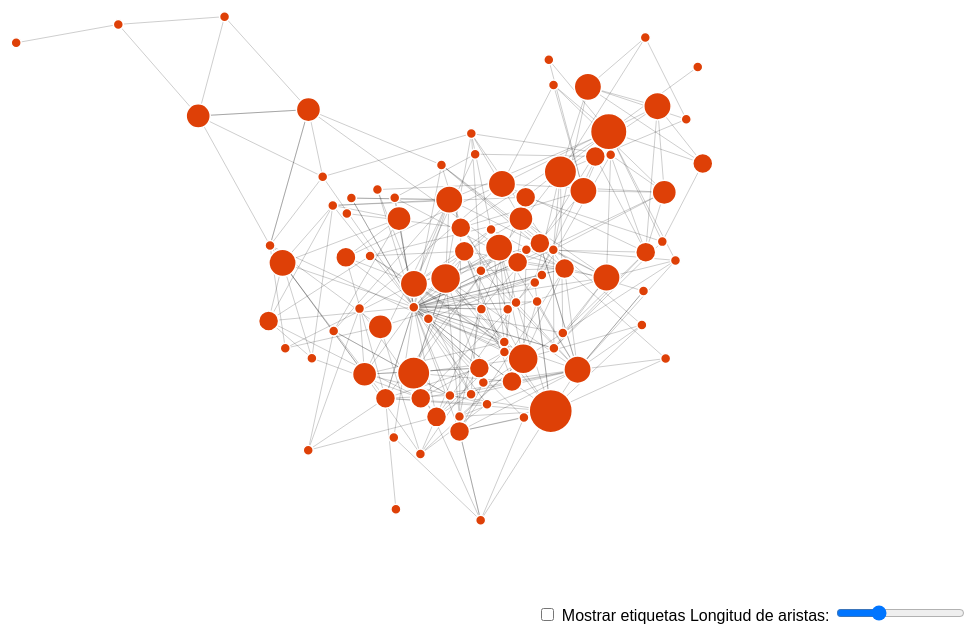
D3 v7 page, settled after 360 driven frames (6 s of simulated time); the page loaded 1 data file(s).


    d3.json("design-map-02.json").then(function(graph) {
    var nodes = graph.nodes;
    var links = graph.links;

  
    // Configuración inicial
    var linkLength = 100;
    var showLabels = false;

    // Crear la simulación de fuerza
    var simulation = d3.forceSimulation(nodes)
      .force("link", d3.forceLink(links).id(d => d.id).distance(linkLength))
      .force("charge", d3.forceManyBody())
      .force("center", d3.forceCenter(window.innerWidth / 2, window.innerHeight / 2))
      .force("collision", d3.forceCollide().radius(function(d) {
        return Math.sqrt(d.size) * 5 + 5;
      }));

    // Crear elementos SVG para nodos y aristas
    var svg = d3.select("#designGraph");
    var link = svg.append("g")
      .attr("class", "links")
      .selectAll(".link")
      .data(links)
      .enter().append("line")
      .attr("class", "link");
    var node = svg.append("g")
      .attr("class", "nodes")
      .selectAll(".node")
      .data(nodes)
      .enter().append("circle")
      .attr("class", "node")
      .attr("r", d => Math.sqrt(d.size) * 5 + 5)
      .call(d3.drag()
        .on("start", dragstarted)
        .on("drag", dragged)
        .on("end", dragended));
    var label = svg.append("g")
      .attr("class", "labels")
      .selectAll(".label")
      .data(nodes)
      .enter().append("text")
      .attr("class", "label")
      .text(d => d.id)
      .attr("text-anchor", "middle")
      .attr("dy", ".35em")
      .attr("visibility", "hidden")
      .attr("font-size", d => Math.sqrt(d.size) * 5 + 5+"px");

    // Actualizar la posición de los elementos en cada 'tick' de la simulación
    simulation.on("tick", () => {
      link.attr("x1", d => d.source.x)
          .attr("y1", d => d.source.y)
          .attr("x2", d => d.target.x)
          .attr("y2", d => d.target.y);
      node.attr("cx", d => d.x)
          .attr("cy", d => d.y);
      label.attr("x", d => d.x)
           .attr("y", d => d.y);
    });

    // Control de arrastre
    function dragstarted(event) {
      if (!event.active) simulation.alphaTarget(0.3).restart();
      event.subject.fx = event.subject.x;
      event.subject.fy = event.subject.y;
    }
    function dragged(event) {
      event.subject.fx = event.x;
      event.subject.fy = event.y;
    }
    function dragended(event) {
      if (!event.active) simulation.alphaTarget(0);
      event.subject.fx = null;
      event.subject.fy = null;
    }
    
    // Controles interactivos
    document.getElementById("toggleLabels").addEventListener("change", function() {
      showLabels = !showLabels;
      if (showLabels) {
        node.attr("r", 0);
        link.attr("stroke", "#ff6347");
        label.attr("visibility", "visible");
      } else {
        node.attr("r", d => Math.sqrt(d.size) * 5 + 5);
        link.attr("stroke", "#999");
        label.attr("visibility", "hidden");
      }
    });

    document.getElementById("linkLength").addEventListener("input", function() {
      linkLength = this.value;
      simulation.force("link").distance(linkLength);
      simulation.alpha(0.3).restart();
    });
  });
  

### data: design-map-02.json
{
 "nodes": [
  {
   "id": "3D Rigging",
   "size": 0
  },
  {
   "id": "Animación 2D",
   "size": 2
  },
  {
   "id": "Animación 3D",
   "size": 3
  },
  {
   "id": "Arquitectura de la Información",
   "size": 11
  },
  {
   "id": "Arquitectura de Sistemas",
   "size": 5
  },
  {
   "id": "BIM",
   "size": 0
  },
  {
   "id": "Cine y Video",
   "size": 0
  },
  {
   "id": "Color",
   "size": 0
  },
  "... 89 more items"
 ],
 "links": [
  {
   "source": "3D Rigging",
   "target": "Diseño de Juegos Digitales"
  },
  {
   "source": "3D Rigging",
   "target": "Diseño de Personajes"
  },
  {
   "source": "3D Rigging",
   "target": "Animación 3D"
  },
  {
   "source": "3D Rigging",
   "target": "Modelado Orgánico 3D"
  },
  {
   "source": "Animación 2D",
   "target": "Ilustración"
  },
  {
   "source": "Animación 2D",
   "target": "Observación"
  },
  {
   "source": "Animación 2D",
   "target": "Guión Audiovisual (Storyboards)"
  },
  {
   "source": "Animación 3D",
   "target": "Observación"
  },
  "... 291 more items"
 ]
}